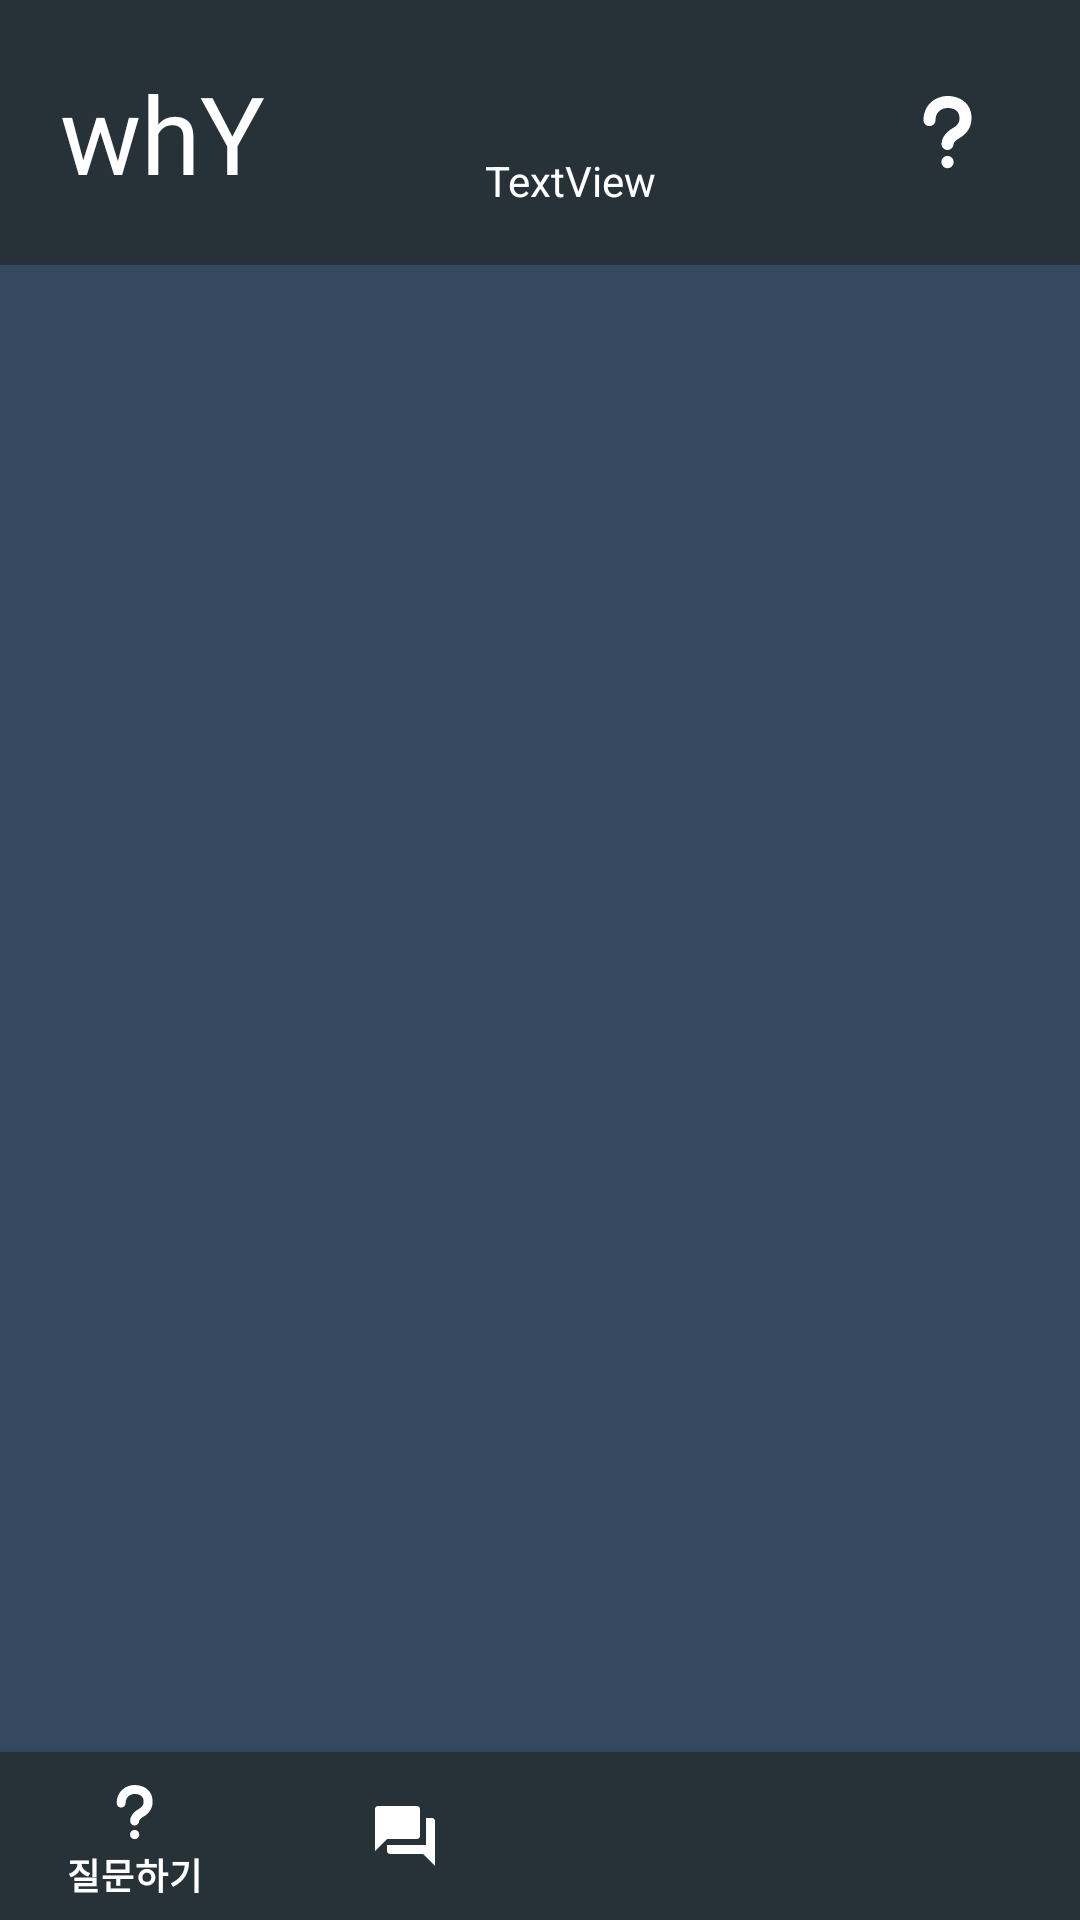

This screen was rendered from an Android layout file. Write that file and the resources it references.
<!-- AndroidManifest.xml: application theme Theme.WhY -->
<!-- res/layout/activity_feed.xml -->
<?xml version="1.0" encoding="utf-8"?>
<androidx.constraintlayout.widget.ConstraintLayout xmlns:android="http://schemas.android.com/apk/res/android"
    xmlns:app="http://schemas.android.com/apk/res-auto"
    xmlns:tools="http://schemas.android.com/tools"
    android:id="@+id/feedLayout"
    android:layout_width="match_parent"
    android:layout_height="match_parent"
    android:background="#34495e"
    android:orientation="vertical"
    android:weightSum="5"
    tools:context=".Feed">

    <LinearLayout
        android:id="@+id/linearLayout"
        android:layout_width="match_parent"
        android:layout_height="wrap_content"
        android:background="#273238"
        android:gravity="center"
        android:orientation="horizontal"
        android:padding="20dp"
        app:layout_constraintEnd_toEndOf="parent"
        app:layout_constraintStart_toStartOf="parent"
        app:layout_constraintTop_toTopOf="parent">

        <TextView
            android:layout_width="wrap_content"
            android:layout_height="wrap_content"
            android:fontFamily="@font/kotra_hope"
            android:text="whY"
            android:textColor="@color/white"
            android:textSize="36sp" />

        <Space
            android:layout_width="0dp"
            android:layout_height="0dp"
            android:layout_weight="1" />

        <TextView
            android:id="@+id/kakaoNick"
            android:layout_width="wrap_content"
            android:layout_height="wrap_content"
            android:layout_marginTop="16dp"
            android:layout_weight="1"
            android:text="TextView"
            android:textColor="@color/white"
            app:layout_constraintTop_toTopOf="parent" />

        <ImageButton
            android:id="@+id/feedFaqButton"
            android:layout_width="wrap_content"
            android:layout_height="wrap_content"
            android:layout_gravity="center"
            android:background="@null"
            android:minWidth="48dp"
            android:minHeight="48dp"
            app:srcCompat="@drawable/ic_question"
            app:tint="@color/white"
            tools:ignore="SpeakableTextPresentCheck" />

    </LinearLayout>

    <FrameLayout
        android:id="@+id/frameLayout"
        android:layout_width="match_parent"
        android:layout_height="0dp"
        android:orientation="vertical"
        app:layout_constraintBottom_toTopOf="@+id/bottom_navigation_view"
        app:layout_constraintStart_toStartOf="parent"
        app:layout_constraintTop_toBottomOf="@+id/linearLayout">

    </FrameLayout>

    <com.google.android.material.bottomnavigation.BottomNavigationView
        android:id="@+id/bottom_navigation_view"
        android:layout_width="match_parent"
        android:layout_height="wrap_content"
        android:layout_gravity="bottom"
        android:background="#273238"
        android:orientation="horizontal"
        app:itemIconTint="@color/white"
        app:itemTextColor="#FFFFFF"
        app:layout_constraintBottom_toBottomOf="parent"
        app:layout_constraintStart_toStartOf="parent"
        app:menu="@menu/menu_bottom" />

</androidx.constraintlayout.widget.ConstraintLayout>
<!-- resources referenced by this layout -->
<resources>
  <!-- drawable ic_question (drawable) -->
  <vector xmlns:android="http://schemas.android.com/apk/res/android"
      android:width="32dp"
      android:height="32dp"
      android:viewportWidth="32"
      android:viewportHeight="32">
    <path
        android:pathData="M13.774,26.028A2.06,2.06 1080,1 0,17.894 26.028A2.06,2.06 1080,1 0,13.774 26.028zM19.464,18.252c2.898,-1.596 4.37,-3.91 4.37,-6.876c0,-5.094 -4.018,-7.376 -8,-7.376c-3.878,0 -8,2.818 -8,8.042c0,1.104 0.894,2 2,2s2,-0.896 2,-2c0,-2.778 2.074,-4.042 4,-4.042c1.494,0 4,0.438 4,3.376c0,1.042 -0.274,2.258 -2.298,3.374C16.16,15.504 13.834,17.462 13.834,20c0,1.104 0.894,2 2,2s2,-0.896 2,-2C17.834,19.628 18.624,18.714 19.464,18.252z"
        android:fillColor="#000000"/>
  </vector>
  <style name="Theme.WhY" parent="Theme.MaterialComponents.DayNight.DarkActionBar">
          
          <item name="colorPrimary">@color/purple_500</item>
          <item name="colorPrimaryVariant">@color/purple_700</item>
          <item name="colorOnPrimary">@color/white</item>
          
          <item name="colorSecondary">@color/teal_200</item>
          <item name="colorSecondaryVariant">@color/teal_700</item>
          <item name="colorOnSecondary">@color/black</item>
          
          <item name="android:statusBarColor" tools:targetApi="l">?attr/colorPrimaryVariant</item>
          
          <item name="windowActionBar">false</item>
          <item name="windowNoTitle">true</item>
          <item name="android:windowFullscreen">true</item>
      </style>
  <!-- not gathered from this repository: default colours our renderer supplied (Android Studio template values) -->
  <color name="purple_500">#FF6200EE</color>
  <color name="purple_700">#FF3700B3</color>
  <color name="teal_200">#FF03DAC5</color>
  <color name="teal_700">#FF018786</color>
  <color name="black">#FF000000</color>
  <color name="white">#FFFFFFFF</color>
</resources>
